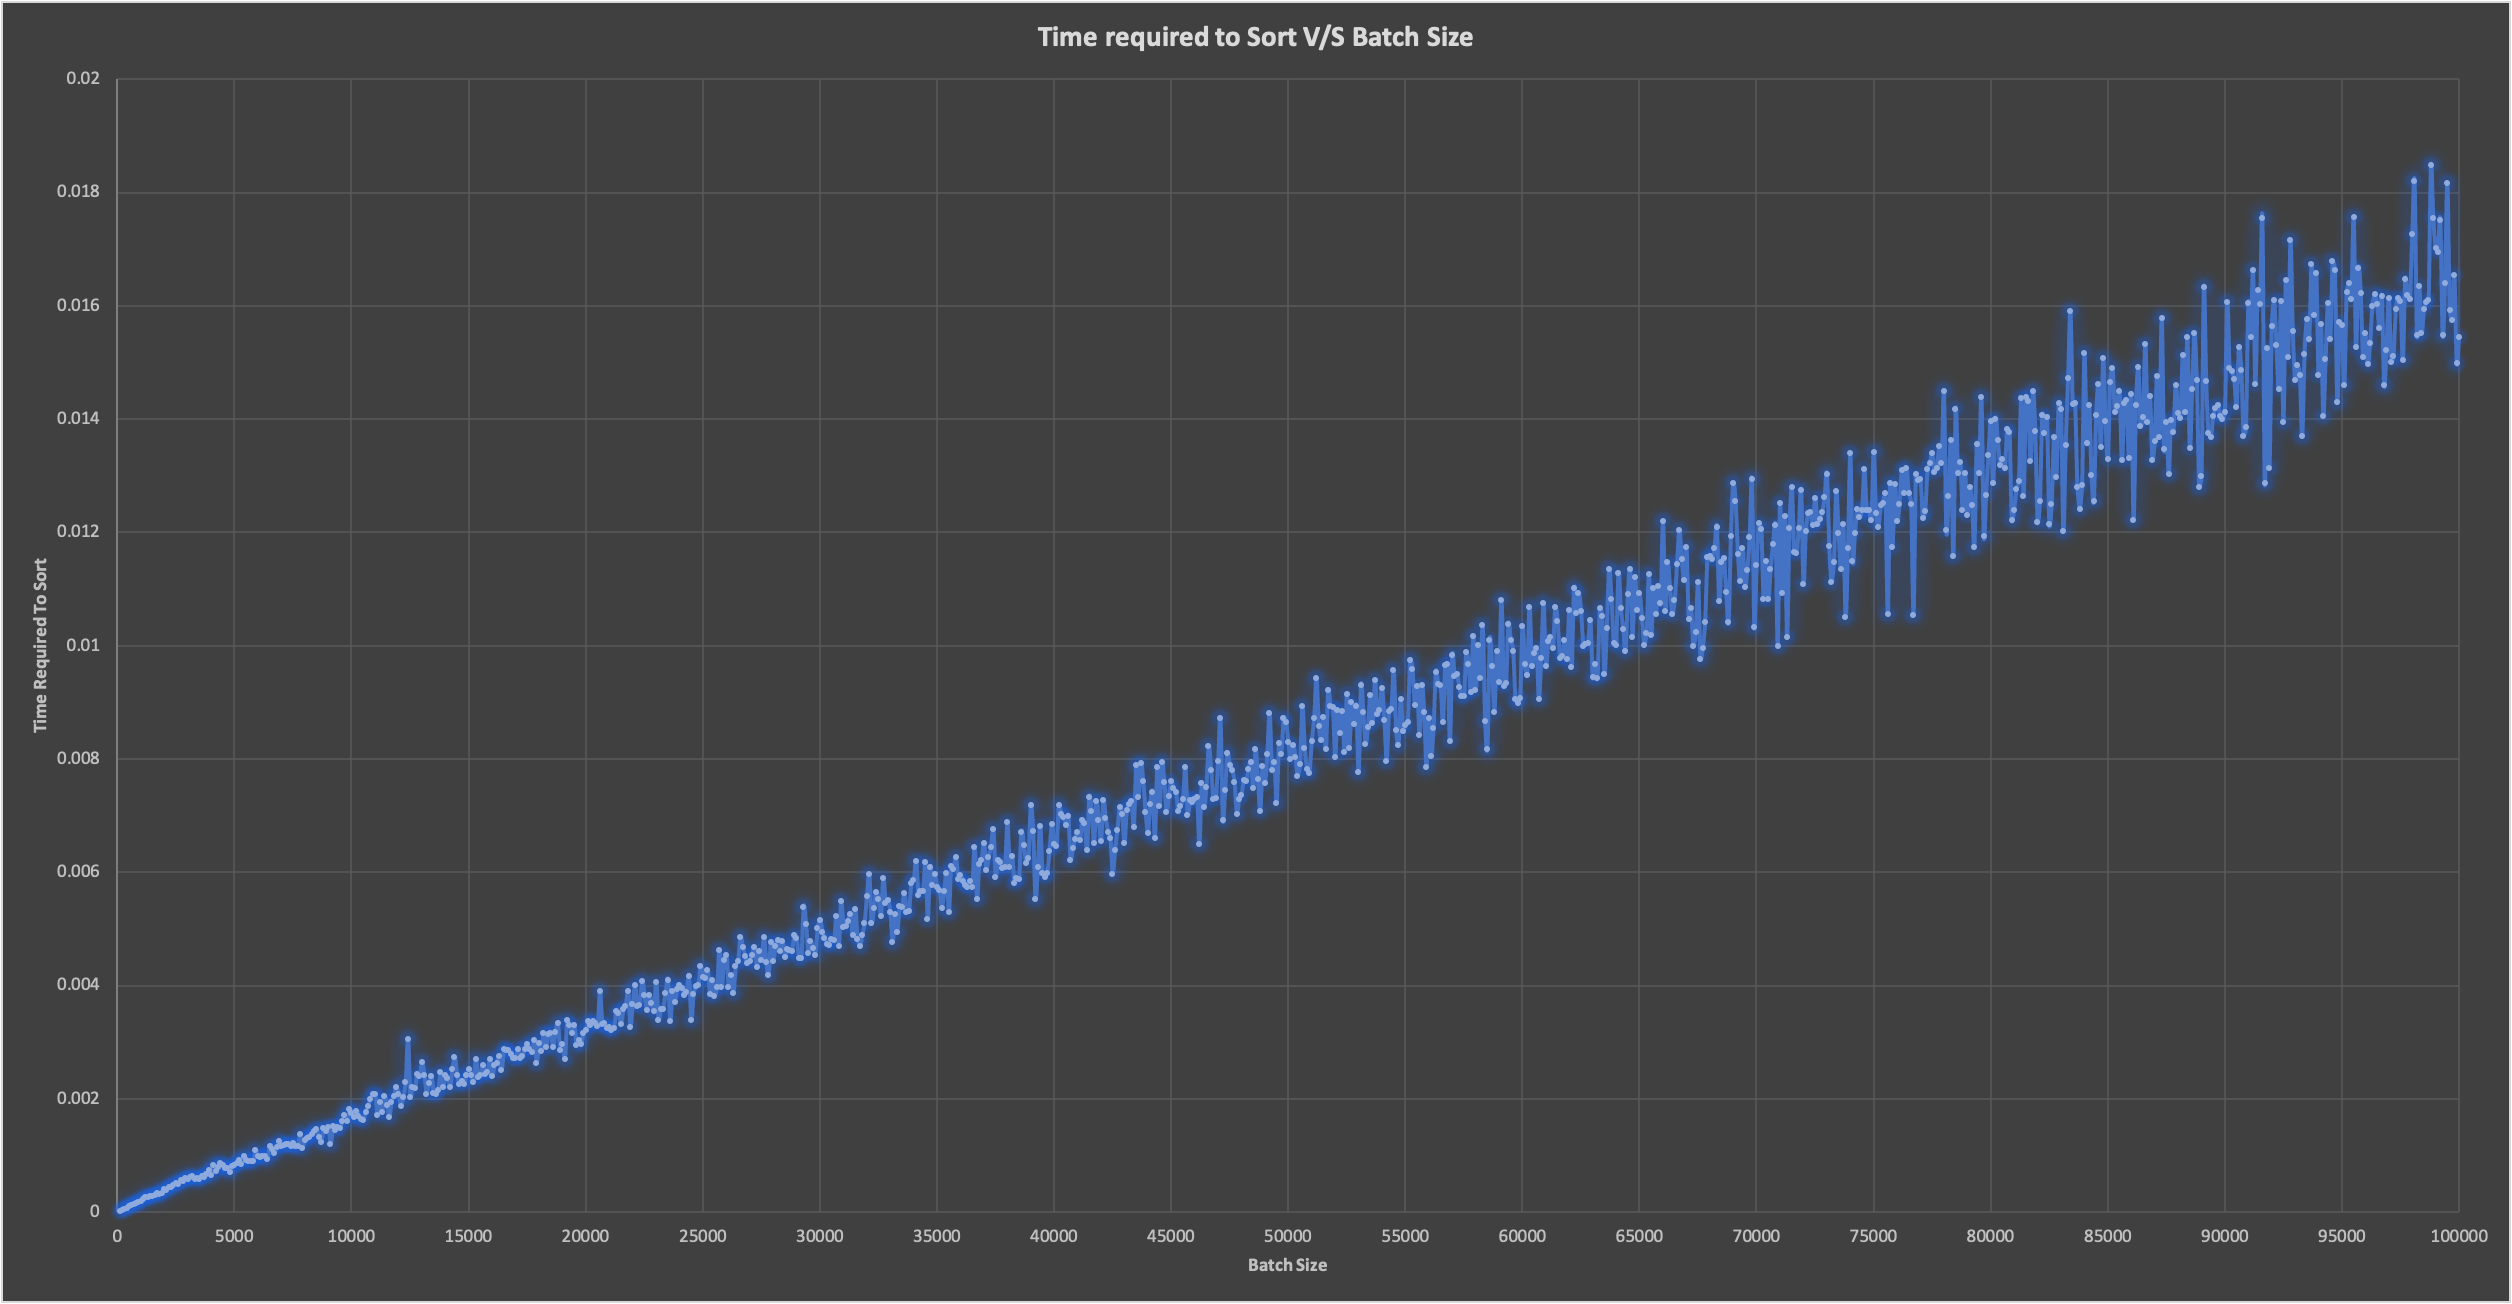

Data behind this chart, as committed beside it:
n, time
100, 0.000012
200, 0.000035
300, 0.000055
400, 0.000077
500, 0.000107
600, 0.000124
700, 0.000139
800, 0.000167
900, 0.000175
1000, 0.000197
1100, 0.000231
1200, 0.000261
1300, 0.000260
1400, 0.000283
1500, 0.000291
1600, 0.000296
1700, 0.000338
1800, 0.000318
1900, 0.000332
2000, 0.000401
2100, 0.000395
2200, 0.000452
2300, 0.000441
2400, 0.000485
2500, 0.000517
2600, 0.000499
2700, 0.000562
2800, 0.000541
2900, 0.000597
3000, 0.000591
3100, 0.000612
3200, 0.000632
3300, 0.000578
3400, 0.000605
3500, 0.000581
3600, 0.000629
3700, 0.000616
3800, 0.000671
3900, 0.000737
4000, 0.000654
4100, 0.000839
4200, 0.000731
4300, 0.000798
4400, 0.000868
4500, 0.000824
4600, 0.000787
4700, 0.000777
4800, 0.000712
4900, 0.000814
5000, 0.000828
5100, 0.000873
5200, 0.000922
5300, 0.000851
5400, 0.000998
5500, 0.000929
5600, 0.000900
5700, 0.000908
5800, 0.000895
5900, 0.001103
6000, 0.000986
... 940 more rows
